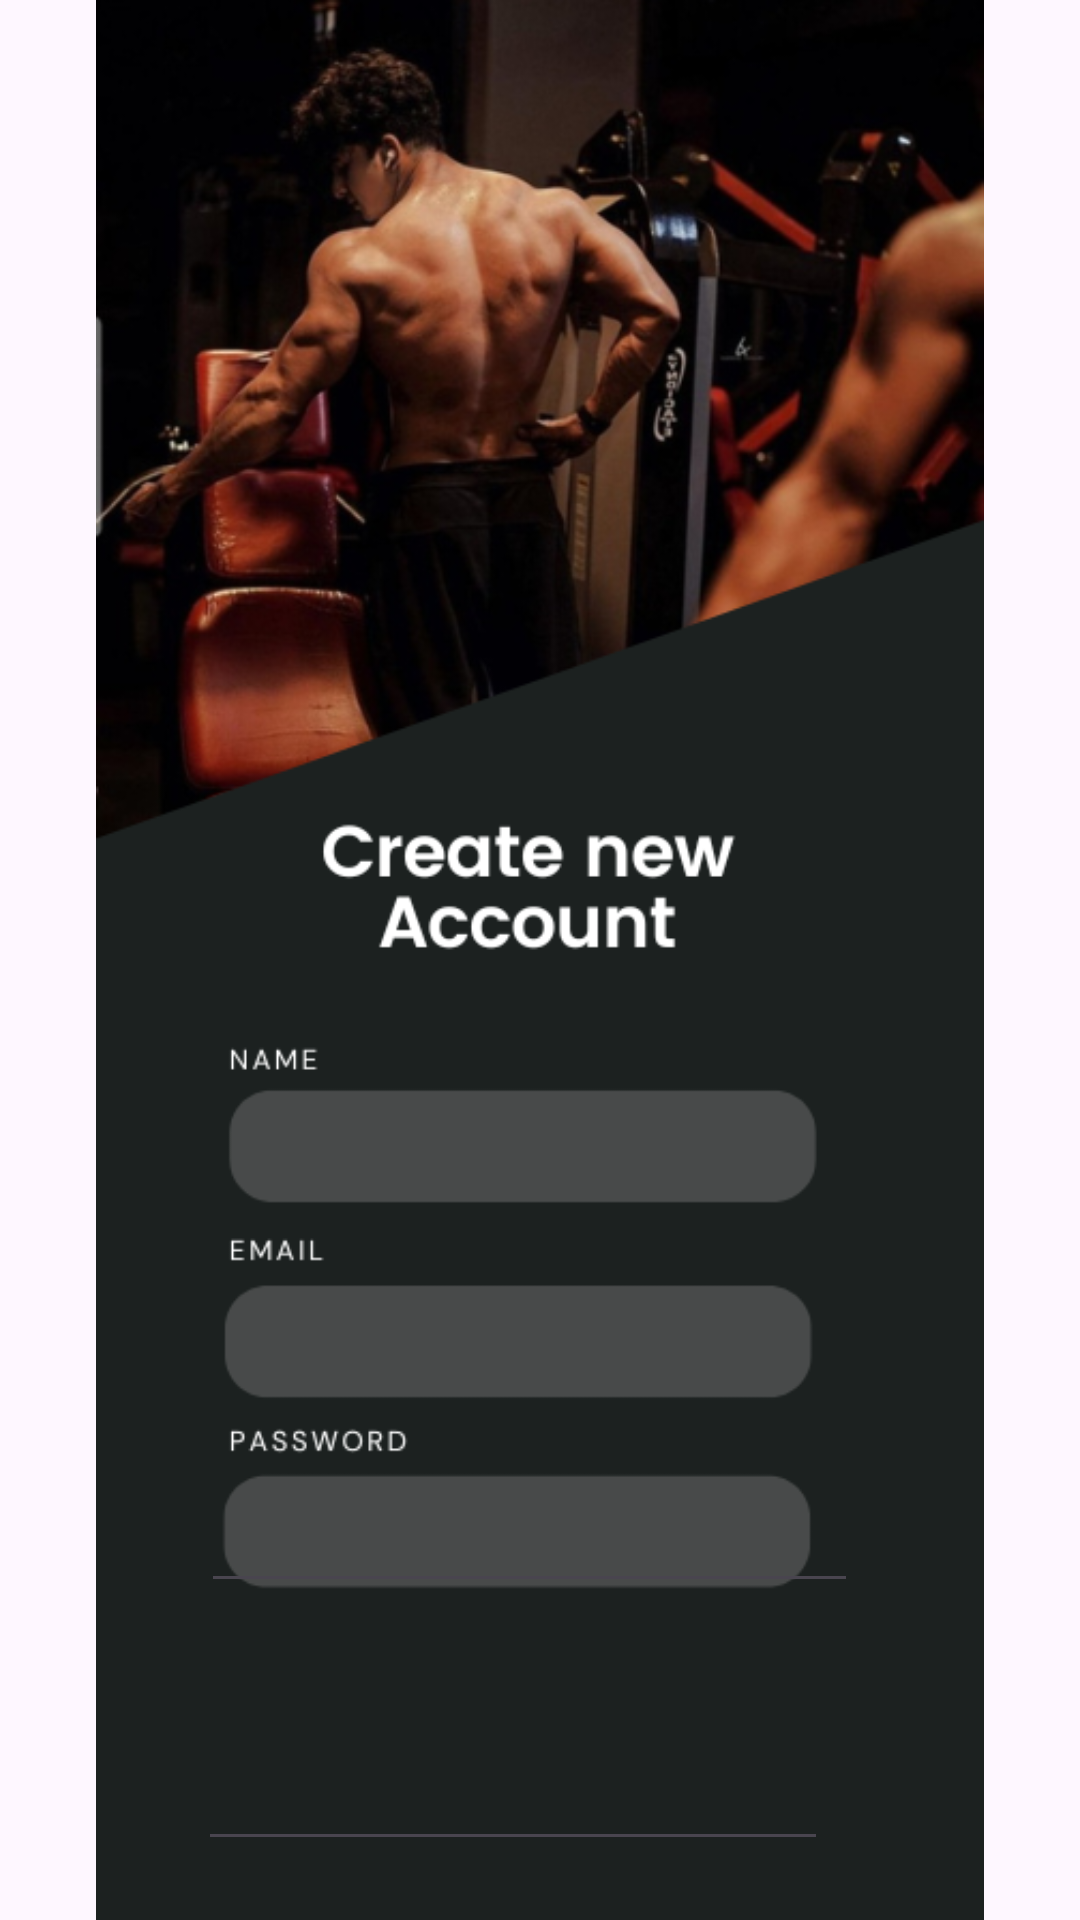

Write the Android layout XML for this screen, with the resource values it uses.
<!-- AndroidManifest.xml: application theme Theme.FitMate -->
<!-- res/layout/activity_main3.xml -->
<?xml version="1.0" encoding="utf-8"?>
<RelativeLayout xmlns:android="http://schemas.android.com/apk/res/android"
    xmlns:tools="http://schemas.android.com/tools"
    android:id="@+id/main"
    android:layout_width="match_parent"
    android:layout_height="match_parent"
    tools:context=".MainActivity3">

    <ImageView
        android:id="@+id/imageView3"
        android:layout_width="395dp"
        android:layout_height="851dp"
        android:layout_alignParentTop="true"
        android:layout_alignParentStart="true"
        android:src="@drawable/signin" />

    <EditText
        android:id="@+id/username"
        android:layout_width="256dp"
        android:layout_height="wrap_content"
        style="@style/NoUnderlineEditText"
        android:layout_alignStart="@id/imageView3"
        android:layout_alignEnd="@id/imageView3"
        android:layout_marginStart="67dp"
        android:layout_marginTop="493dp"
        android:layout_marginEnd="74dp"
        android:textColor="@color/white"
        android:textAlignment="center"/>

    <EditText
        android:id="@+id/usermail"
        android:layout_width="248dp"
        android:layout_height="wrap_content"
        style="@style/NoUnderlineEditText"
        android:layout_alignStart="@id/imageView3"
        android:layout_alignEnd="@id/imageView3"
        android:layout_marginStart="66dp"
        android:layout_marginTop="579dp"
        android:layout_marginEnd="84dp"
        android:textColor="@color/white"
        android:inputType="textEmailAddress"
        android:textAlignment="center"
         />

    <EditText
        android:id="@+id/userpass"
        android:layout_width="238dp"
        android:layout_height="wrap_content"
        style="@style/NoUnderlineEditText"
        android:layout_alignStart="@id/imageView3"
        android:layout_marginStart="66dp"
        android:layout_marginTop="667dp"
        android:textColor="@color/white"
        android:inputType="textPassword"
        android:textAlignment="center"
         />

    <Button
        android:id="@+id/usersignup"
        android:layout_width="40dp"
        android:layout_height="61dp"
        android:layout_marginTop="740dp"
        android:layout_alignStart="@id/imageView3"
        android:layout_alignEnd="@id/imageView3"
        android:layout_marginLeft="60dp"
        android:layout_marginRight="70dp"

        android:backgroundTint="#FF9800"
        android:text="SIGN UP" />
</RelativeLayout>
<!-- resources referenced by this layout -->
<resources>
  <color name="white">#FFFFFFFF</color>
  <!-- drawable signin: png bitmap (drawable, 192429 bytes) -->
  <style name="Theme.FitMate" parent="Base.Theme.FitMate" />
  <style name="Base.Theme.FitMate" parent="Theme.Material3.DayNight.NoActionBar">
          
          
      </style>
</resources>
